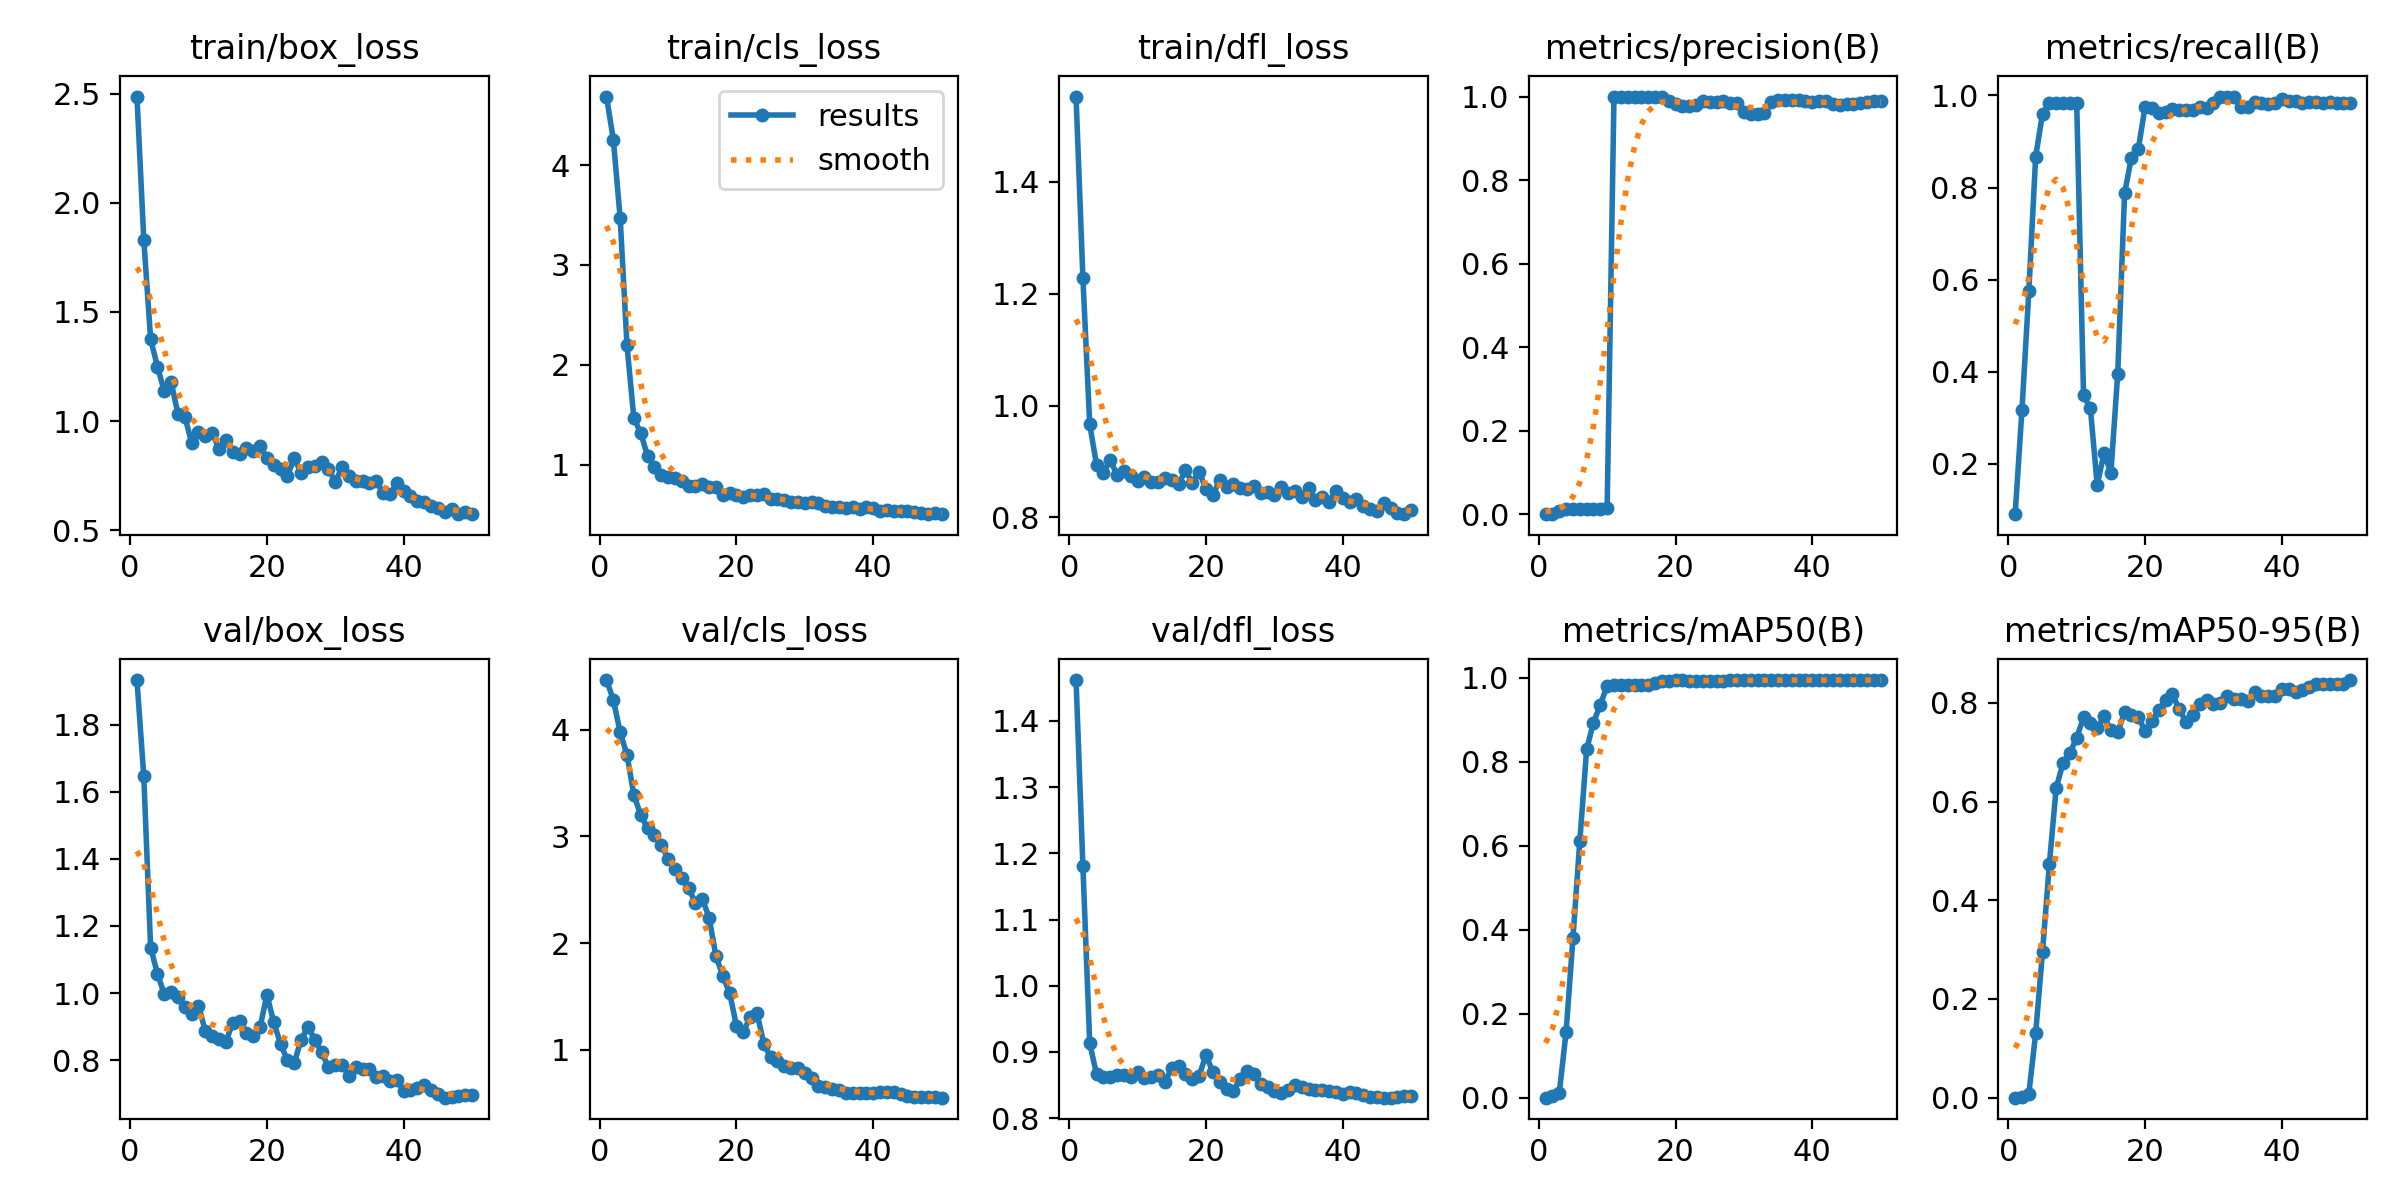

The data file committed next to this chart (first rows):
epoch, time, train/box_loss, train/cls_loss, train/dfl_loss, metrics/precision(B), metrics/recall(B), metrics/mAP50(B), metrics/mAP50-95(B), val/box_loss, val/cls_loss, val/dfl_loss, lr/pg0, lr/pg1, lr/pg2
1, 6.942, 2.487, 4.687, 1.552, 0.00051, 0.09091, 0.00042, 7e-05, 1.933, 4.467, 1.462, 5.716e-05, 5.716e-05, 5.716e-05
2, 13.51, 1.831, 4.254, 1.229, 0.00188, 0.3182, 0.00528, 0.002, 1.646, 4.282, 1.181, 0.0001261, 0.0001261, 0.0001261
3, 19.38, 1.375, 3.468, 0.9663, 0.00823, 0.575, 0.01147, 0.0078, 1.135, 3.976, 0.913, 0.0001921, 0.0001921, 0.0001921
4, 25.39, 1.248, 2.193, 0.8935, 0.01173, 0.8673, 0.1576, 0.1306, 1.057, 3.766, 0.8663, 0.0002554, 0.0002554, 0.0002554
5, 31.23, 1.136, 1.463, 0.8795, 0.0128, 0.9605, 0.3808, 0.2955, 0.9963, 3.387, 0.8622, 0.0003158, 0.0003158, 0.0003158
6, 36.92, 1.178, 1.319, 0.9028, 0.01306, 0.9837, 0.6107, 0.4726, 1.003, 3.205, 0.8628, 0.0003734, 0.0003734, 0.0003734
7, 42.38, 1.032, 1.086, 0.8759, 0.01285, 0.9837, 0.8295, 0.6278, 0.9873, 3.075, 0.8649, 0.0004281, 0.0004281, 0.0004281
8, 47.77, 1.02, 0.9726, 0.8838, 0.01252, 0.9837, 0.8934, 0.6779, 0.9596, 3.01, 0.8646, 0.0004801, 0.0004801, 0.0004801
9, 53.42, 0.9011, 0.8931, 0.8735, 0.01242, 0.9837, 0.936, 0.6988, 0.9385, 2.917, 0.8627, 0.0005292, 0.0005292, 0.0005292
10, 58.98, 0.9488, 0.8785, 0.865, 0.0146, 0.9837, 0.9812, 0.7288, 0.9618, 2.793, 0.8698, 0.0005754, 0.0005754, 0.0005754
11, 64.65, 0.9294, 0.8688, 0.872, 1, 0.3498, 0.9819, 0.7712, 0.8866, 2.695, 0.8612, 0.0006189, 0.0006189, 0.0006189
12, 70.33, 0.9472, 0.8319, 0.8636, 1, 0.3207, 0.9819, 0.7585, 0.8733, 2.606, 0.862, 0.0006595, 0.0006595, 0.0006595
13, 76.48, 0.8707, 0.7837, 0.863, 1, 0.1546, 0.9819, 0.7482, 0.8636, 2.515, 0.8648, 0.0006973, 0.0006973, 0.0006973
14, 82.75, 0.9107, 0.781, 0.8711, 1, 0.2238, 0.9819, 0.7724, 0.8543, 2.377, 0.8548, 0.0007322, 0.0007322, 0.0007322
15, 89.66, 0.8588, 0.8075, 0.8673, 1, 0.1807, 0.9818, 0.7443, 0.9118, 2.417, 0.8758, 0.0007643, 0.0007643, 0.0007643
16, 96.68, 0.8508, 0.7743, 0.8594, 1, 0.3961, 0.983, 0.7402, 0.9179, 2.24, 0.8791, 0.0007936, 0.0007936, 0.0007936
17, 104.5, 0.8755, 0.7759, 0.884, 1, 0.7873, 0.9867, 0.7815, 0.8813, 1.878, 0.8673, 0.0008201, 0.0008201, 0.0008201
18, 112.4, 0.8604, 0.6994, 0.8614, 1, 0.8651, 0.9929, 0.7752, 0.872, 1.693, 0.8597, 0.0008437, 0.0008437, 0.0008437
19, 119.3, 0.8832, 0.7171, 0.8816, 0.9893, 0.8828, 0.9934, 0.7713, 0.8977, 1.533, 0.8643, 0.0008645, 0.0008645, 0.0008645
20, 126.5, 0.831, 0.6987, 0.8507, 0.9826, 0.9756, 0.994, 0.7434, 0.9948, 1.226, 0.8954, 0.0008825, 0.0008825, 0.0008825
21, 132.9, 0.8005, 0.6734, 0.84, 0.977, 0.9723, 0.9939, 0.7629, 0.9137, 1.168, 0.8697, 0.0008631, 0.0008631, 0.0008631
22, 139.3, 0.7819, 0.697, 0.8663, 0.9781, 0.9624, 0.9936, 0.7853, 0.8481, 1.302, 0.8545, 0.0008348, 0.0008348, 0.0008348
23, 146.2, 0.7489, 0.6984, 0.8541, 0.9807, 0.9635, 0.9932, 0.8059, 0.7997, 1.344, 0.8447, 0.0008065, 0.0008065, 0.0008065
24, 152.7, 0.8293, 0.7027, 0.8598, 0.9903, 0.9699, 0.9932, 0.8169, 0.7922, 1.057, 0.8412, 0.0007782, 0.0007782, 0.0007782
25, 159.4, 0.7621, 0.6573, 0.8532, 0.9868, 0.9675, 0.993, 0.787, 0.8603, 0.9294, 0.8587, 0.0007499, 0.0007499, 0.0007499
26, 165.9, 0.7888, 0.6571, 0.8502, 0.9872, 0.9675, 0.992, 0.7608, 0.8991, 0.8902, 0.8718, 0.0007216, 0.0007216, 0.0007216
27, 172.4, 0.7933, 0.642, 0.8565, 0.9904, 0.9675, 0.9921, 0.7751, 0.8614, 0.845, 0.8675, 0.0006934, 0.0006934, 0.0006934
28, 178.8, 0.8131, 0.6285, 0.8445, 0.9836, 0.9743, 0.9941, 0.7987, 0.8228, 0.8276, 0.851, 0.0006651, 0.0006651, 0.0006651
29, 185, 0.7806, 0.63, 0.8451, 0.9838, 0.9734, 0.9941, 0.8049, 0.7801, 0.8235, 0.8469, 0.0006368, 0.0006368, 0.0006368
30, 191.6, 0.7206, 0.6145, 0.8407, 0.9634, 0.9839, 0.9944, 0.7979, 0.7844, 0.7829, 0.8417, 0.0006085, 0.0006085, 0.0006085
31, 198.1, 0.789, 0.621, 0.8549, 0.9587, 0.9968, 0.9944, 0.7993, 0.7857, 0.7386, 0.8384, 0.0005802, 0.0005802, 0.0005802
32, 204.4, 0.7471, 0.6111, 0.8437, 0.9594, 0.9975, 0.9939, 0.8146, 0.7523, 0.6566, 0.8425, 0.0005519, 0.0005519, 0.0005519
33, 210.4, 0.7267, 0.5826, 0.8465, 0.9599, 0.9977, 0.9939, 0.8076, 0.7787, 0.6465, 0.8503, 0.0005236, 0.0005236, 0.0005236
34, 217, 0.7267, 0.5723, 0.8367, 0.9865, 0.9756, 0.9939, 0.8088, 0.7747, 0.631, 0.8478, 0.0004953, 0.0004953, 0.0004953
35, 223.4, 0.7167, 0.5793, 0.8524, 0.9914, 0.974, 0.9941, 0.8044, 0.7746, 0.6177, 0.8434, 0.000467, 0.000467, 0.000467
36, 229.7, 0.7255, 0.5615, 0.8313, 0.9914, 0.9851, 0.9947, 0.823, 0.7483, 0.5952, 0.842, 0.0004387, 0.0004387, 0.0004387
37, 235.8, 0.6679, 0.5795, 0.8372, 0.9912, 0.9833, 0.9947, 0.8141, 0.7514, 0.593, 0.842, 0.0004104, 0.0004104, 0.0004104
38, 242.1, 0.6652, 0.5598, 0.8281, 0.9906, 0.9823, 0.9947, 0.8139, 0.739, 0.592, 0.8405, 0.0003821, 0.0003821, 0.0003821
39, 248.4, 0.7144, 0.5775, 0.8475, 0.9897, 0.9837, 0.9947, 0.813, 0.7405, 0.5928, 0.8398, 0.0003538, 0.0003538, 0.0003538
40, 254.5, 0.6773, 0.5603, 0.8346, 0.9868, 0.9919, 0.9947, 0.8285, 0.7089, 0.5968, 0.8367, 0.0003255, 0.0003255, 0.0003255
41, 260.8, 0.6557, 0.5391, 0.8276, 0.9882, 0.9886, 0.9947, 0.8284, 0.7103, 0.6016, 0.8396, 0.0002972, 0.0002972, 0.0002972
42, 267, 0.6349, 0.5413, 0.8329, 0.9882, 0.9883, 0.9947, 0.8229, 0.7158, 0.6071, 0.8381, 0.0002689, 0.0002689, 0.0002689
43, 273.1, 0.6287, 0.5305, 0.8199, 0.9831, 0.9837, 0.9945, 0.827, 0.7259, 0.607, 0.8349, 0.0002406, 0.0002406, 0.0002406
44, 279.9, 0.6112, 0.5303, 0.8146, 0.9807, 0.986, 0.9945, 0.8326, 0.7118, 0.5832, 0.8327, 0.0002123, 0.0002123, 0.0002123
45, 286, 0.5996, 0.5311, 0.8112, 0.9819, 0.9857, 0.9945, 0.8376, 0.6977, 0.5675, 0.832, 0.0001841, 0.0001841, 0.0001841
46, 292.3, 0.5847, 0.5244, 0.8264, 0.9834, 0.9837, 0.9945, 0.8381, 0.6881, 0.5568, 0.831, 0.0001558, 0.0001558, 0.0001558
47, 298.9, 0.5973, 0.5161, 0.8169, 0.9835, 0.9855, 0.9945, 0.8381, 0.6906, 0.5574, 0.8311, 0.0001275, 0.0001275, 0.0001275
48, 305.2, 0.5732, 0.5085, 0.8075, 0.9871, 0.9837, 0.9945, 0.8385, 0.6937, 0.555, 0.8323, 9.91726e-05, 9.91726e-05, 9.91726e-05
49, 311.5, 0.5851, 0.5103, 0.8057, 0.9882, 0.9837, 0.9945, 0.8382, 0.6966, 0.5529, 0.8339, 7.08784e-05, 7.08784e-05, 7.08784e-05
50, 317.9, 0.573, 0.5033, 0.8128, 0.9885, 0.9837, 0.9945, 0.8462, 0.695, 0.5497, 0.8341, 4.25842e-05, 4.25842e-05, 4.25842e-05
